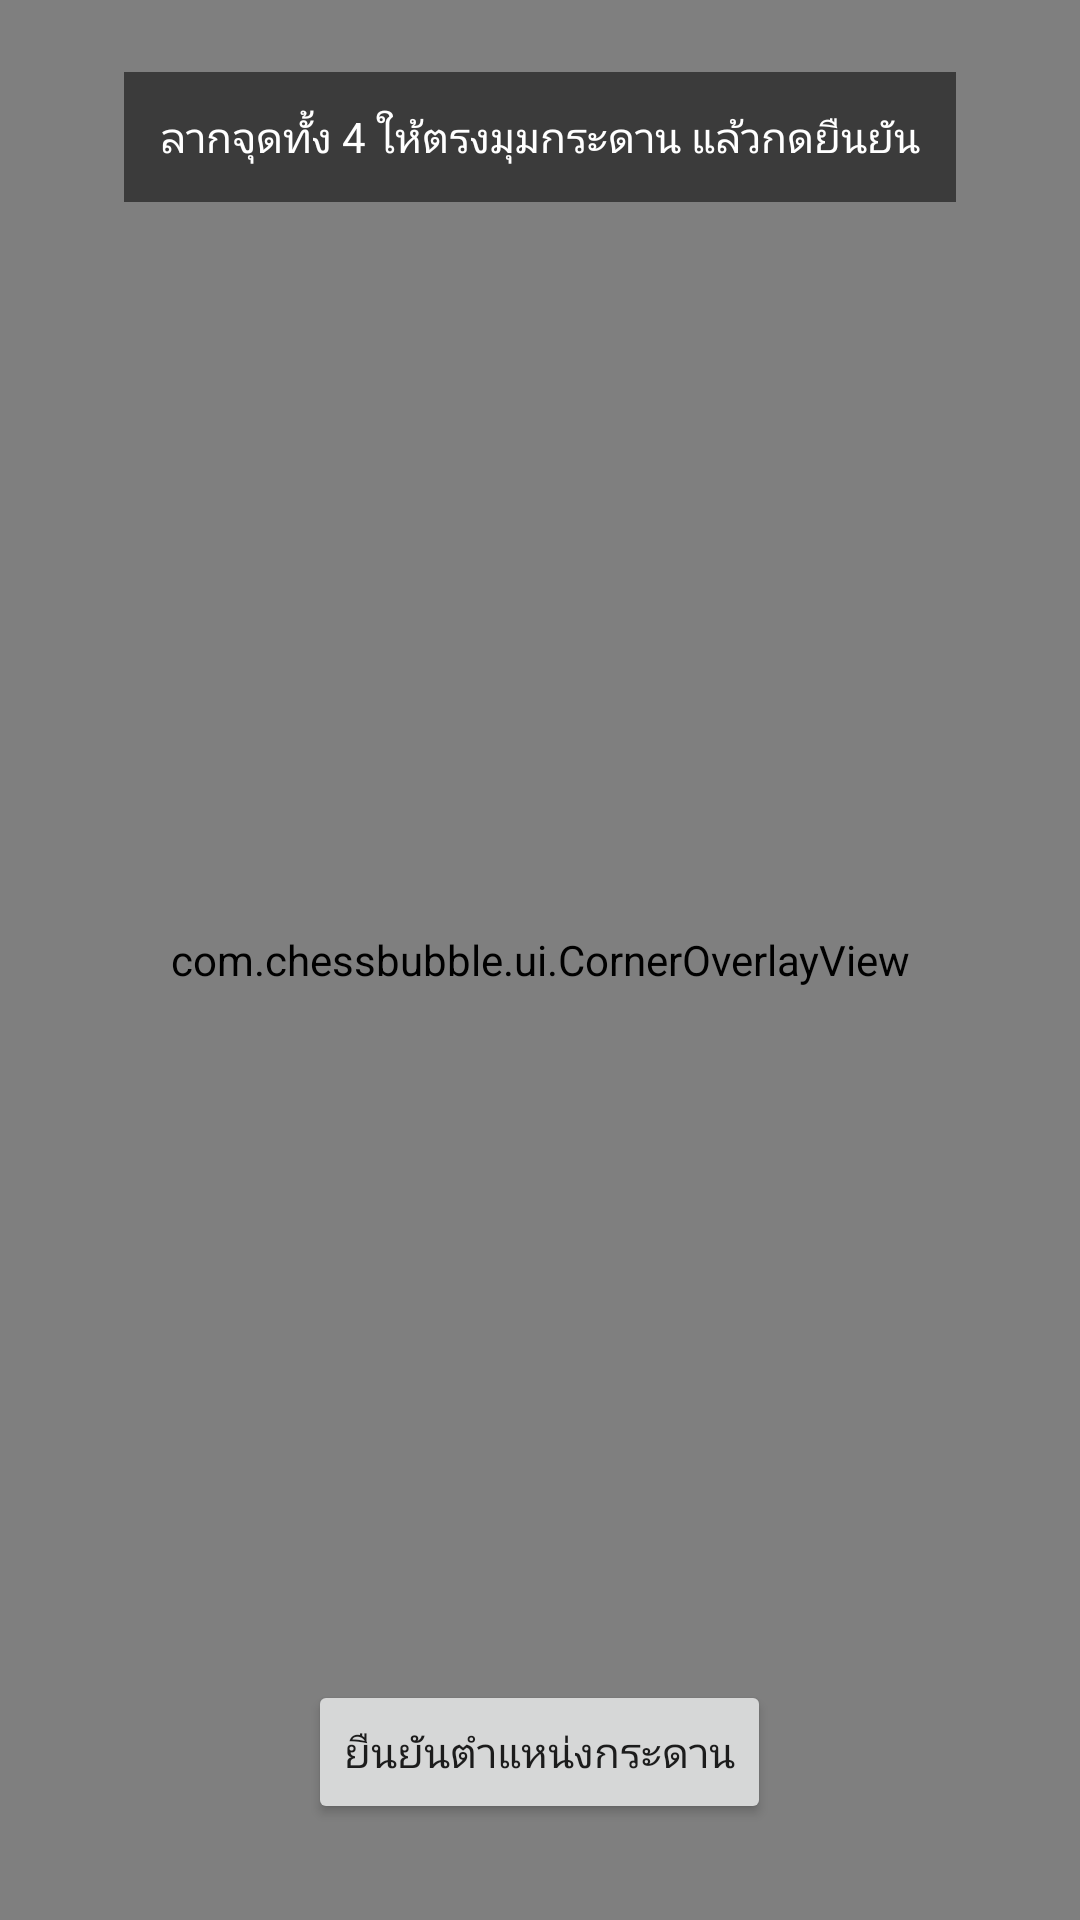

Reconstruct the res/layout file that produces this screen, plus the resources it refers to.
<!-- AndroidManifest.xml: activity theme Theme.ChessBubble.Fullscreen -->
<!-- res/layout/activity_board_calibration.xml -->
<?xml version="1.0" encoding="utf-8"?>
<FrameLayout xmlns:android="http://schemas.android.com/apk/res/android"
    android:layout_width="match_parent"
    android:layout_height="match_parent"
    android:background="#000000">

    <ImageView
        android:id="@+id/framePreview"
        android:layout_width="match_parent"
        android:layout_height="match_parent"
        android:scaleType="fitCenter" />

    <com.chessbubble.ui.CornerOverlayView
        android:id="@+id/cornerOverlay"
        android:layout_width="match_parent"
        android:layout_height="match_parent" />

    <TextView
        android:id="@+id/instructionText"
        android:layout_width="wrap_content"
        android:layout_height="wrap_content"
        android:layout_gravity="top|center_horizontal"
        android:layout_marginTop="24dp"
        android:textColor="#FFFFFF"
        android:background="#88000000"
        android:padding="12dp"
        android:text="ลากจุดทั้ง 4 ให้ตรงมุมกระดาน แล้วกดยืนยัน" />

    <Button
        android:id="@+id/btnConfirm"
        android:layout_width="wrap_content"
        android:layout_height="wrap_content"
        android:layout_gravity="bottom|center_horizontal"
        android:layout_marginBottom="32dp"
        android:text="ยืนยันตำแหน่งกระดาน" />

</FrameLayout>
<!-- resources referenced by this layout -->
<resources>
  <style name="Theme.ChessBubble.Fullscreen" parent="Theme.ChessBubble">
          <item name="android:windowFullscreen">true</item>
          <item name="android:windowNoTitle">true</item>
      </style>
  <style name="Theme.ChessBubble" parent="Theme.MaterialComponents.DayNight.NoActionBar" />
</resources>
